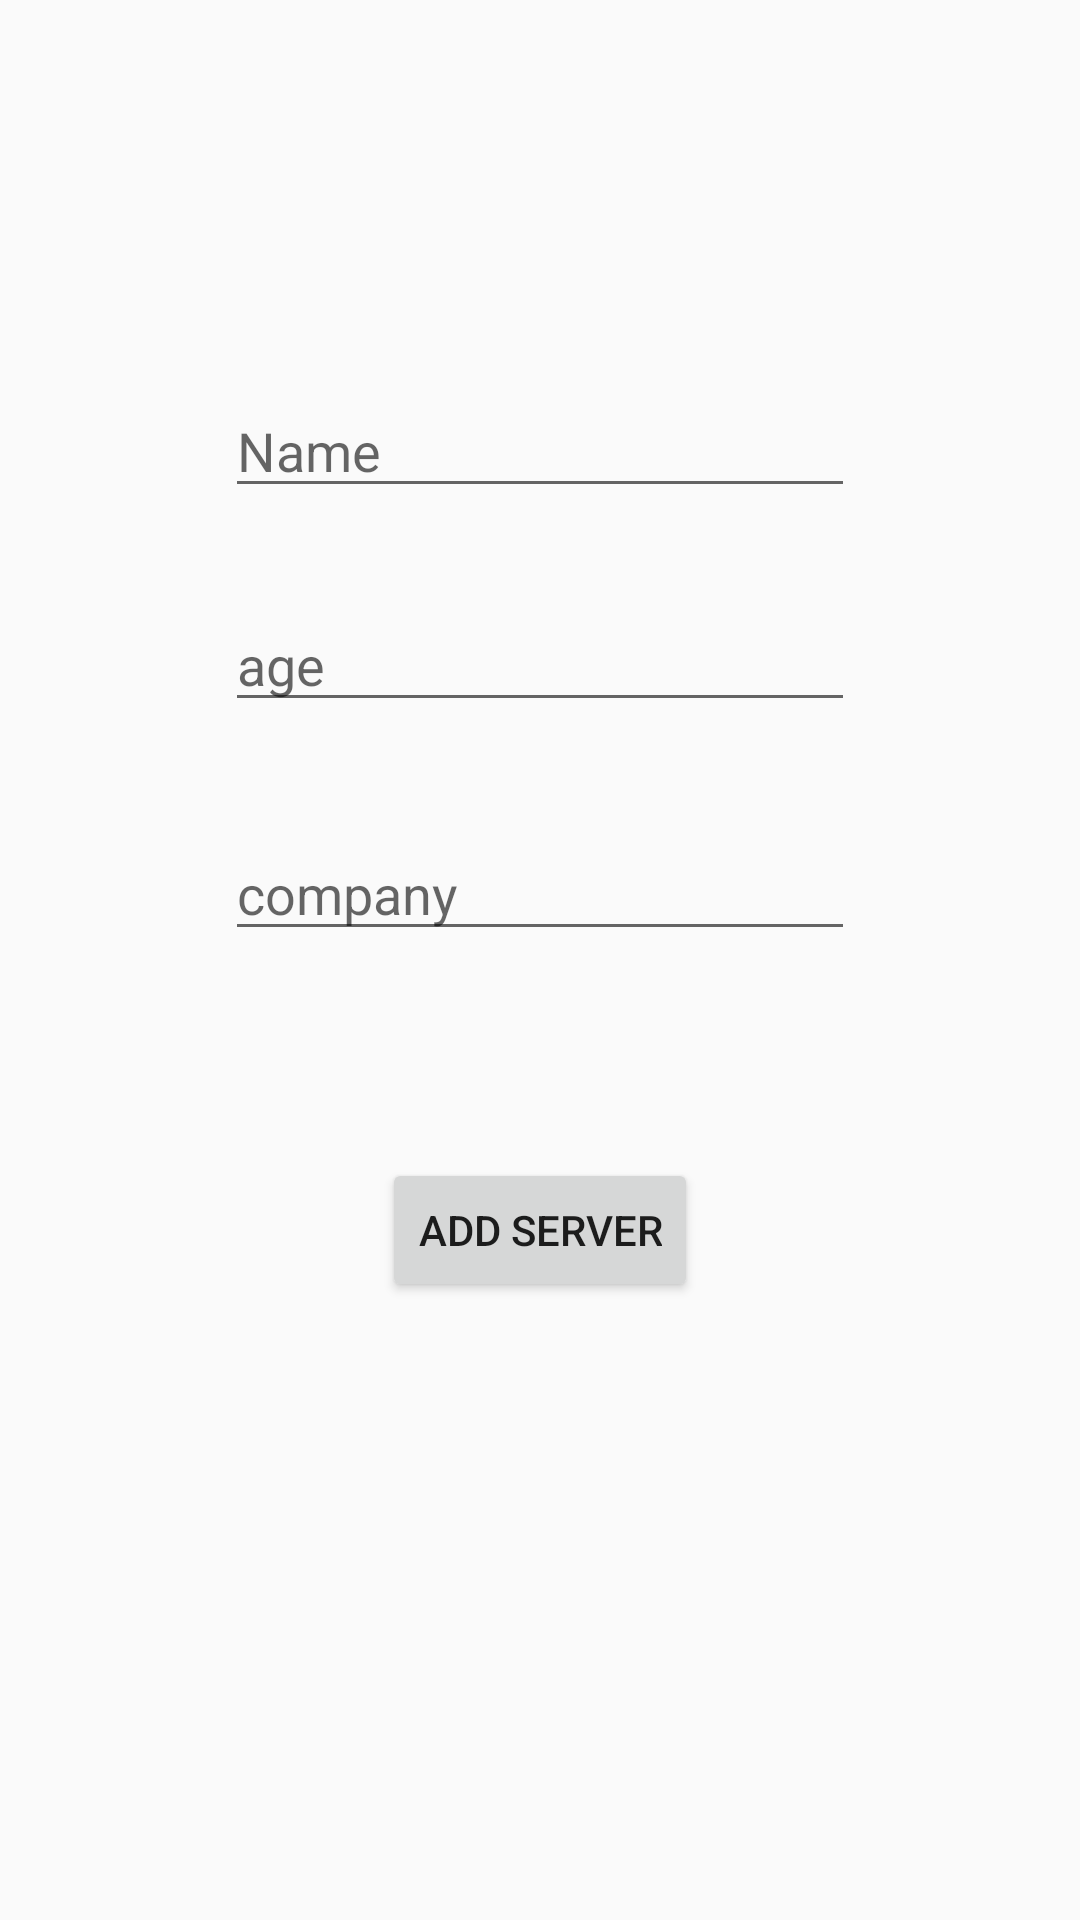

Here is an Android app screen rendered from its layout file. Give the layout XML and the strings, colors and styles it references.
<!-- AndroidManifest.xml: application theme AppTheme -->
<!-- res/layout/activity_test.xml -->
<?xml version="1.0" encoding="utf-8"?>
<androidx.constraintlayout.widget.ConstraintLayout xmlns:android="http://schemas.android.com/apk/res/android"
    xmlns:app="http://schemas.android.com/apk/res-auto"
    xmlns:tools="http://schemas.android.com/tools"
    android:layout_width="match_parent"
    android:layout_height="match_parent"
    tools:context=".TestActivity">


    <Button
        android:id="@+id/add_btn_id"
        android:layout_width="wrap_content"
        android:layout_height="wrap_content"
        android:layout_marginBottom="206dp"
        android:text="Add Server"
        app:layout_constraintBottom_toBottomOf="parent"
        app:layout_constraintEnd_toEndOf="parent"
        app:layout_constraintStart_toStartOf="parent" />

    <EditText
        android:id="@+id/nameEt_id"
        android:layout_width="wrap_content"
        android:layout_height="wrap_content"
        android:layout_marginTop="128dp"
        android:ems="10"
        android:hint="Name"
        android:inputType="textPersonName"
        app:layout_constraintEnd_toEndOf="parent"
        app:layout_constraintStart_toStartOf="parent"
        app:layout_constraintTop_toTopOf="parent" />

    <EditText
        android:id="@+id/ageEt_age_id"
        android:layout_width="wrap_content"
        android:layout_height="wrap_content"
        android:layout_marginTop="30dp"
        android:ems="10"
        android:hint="age"
        android:inputType="textPersonName"
        app:layout_constraintEnd_toEndOf="parent"
        app:layout_constraintStart_toStartOf="parent"
        app:layout_constraintTop_toBottomOf="@+id/nameEt_id" />

    <EditText
        android:id="@+id/et_company"
        android:layout_width="wrap_content"
        android:layout_height="wrap_content"
        android:layout_marginTop="35dp"
        android:ems="10"
        android:hint="company"
        android:inputType="textPersonName"
        app:layout_constraintEnd_toEndOf="parent"
        app:layout_constraintStart_toStartOf="parent"
        app:layout_constraintTop_toBottomOf="@+id/ageEt_age_id" />
</androidx.constraintlayout.widget.ConstraintLayout>
<!-- resources referenced by this layout -->
<resources>
  <style name="AppTheme" parent="Theme.AppCompat.Light.NoActionBar">
          
          <item name="colorPrimary">@color/colorPrimary</item>
          <item name="colorPrimaryDark">@color/colorPrimaryDark</item>
          <item name="colorAccent">@color/colorAccent</item>
      </style>
  <!-- not gathered from this repository: default colours our renderer supplied (Android Studio template values) -->
  <color name="colorPrimary">#FF6200EE</color>
  <color name="colorPrimaryDark">#FF3700B3</color>
  <color name="colorAccent">#FF03DAC5</color>
</resources>
